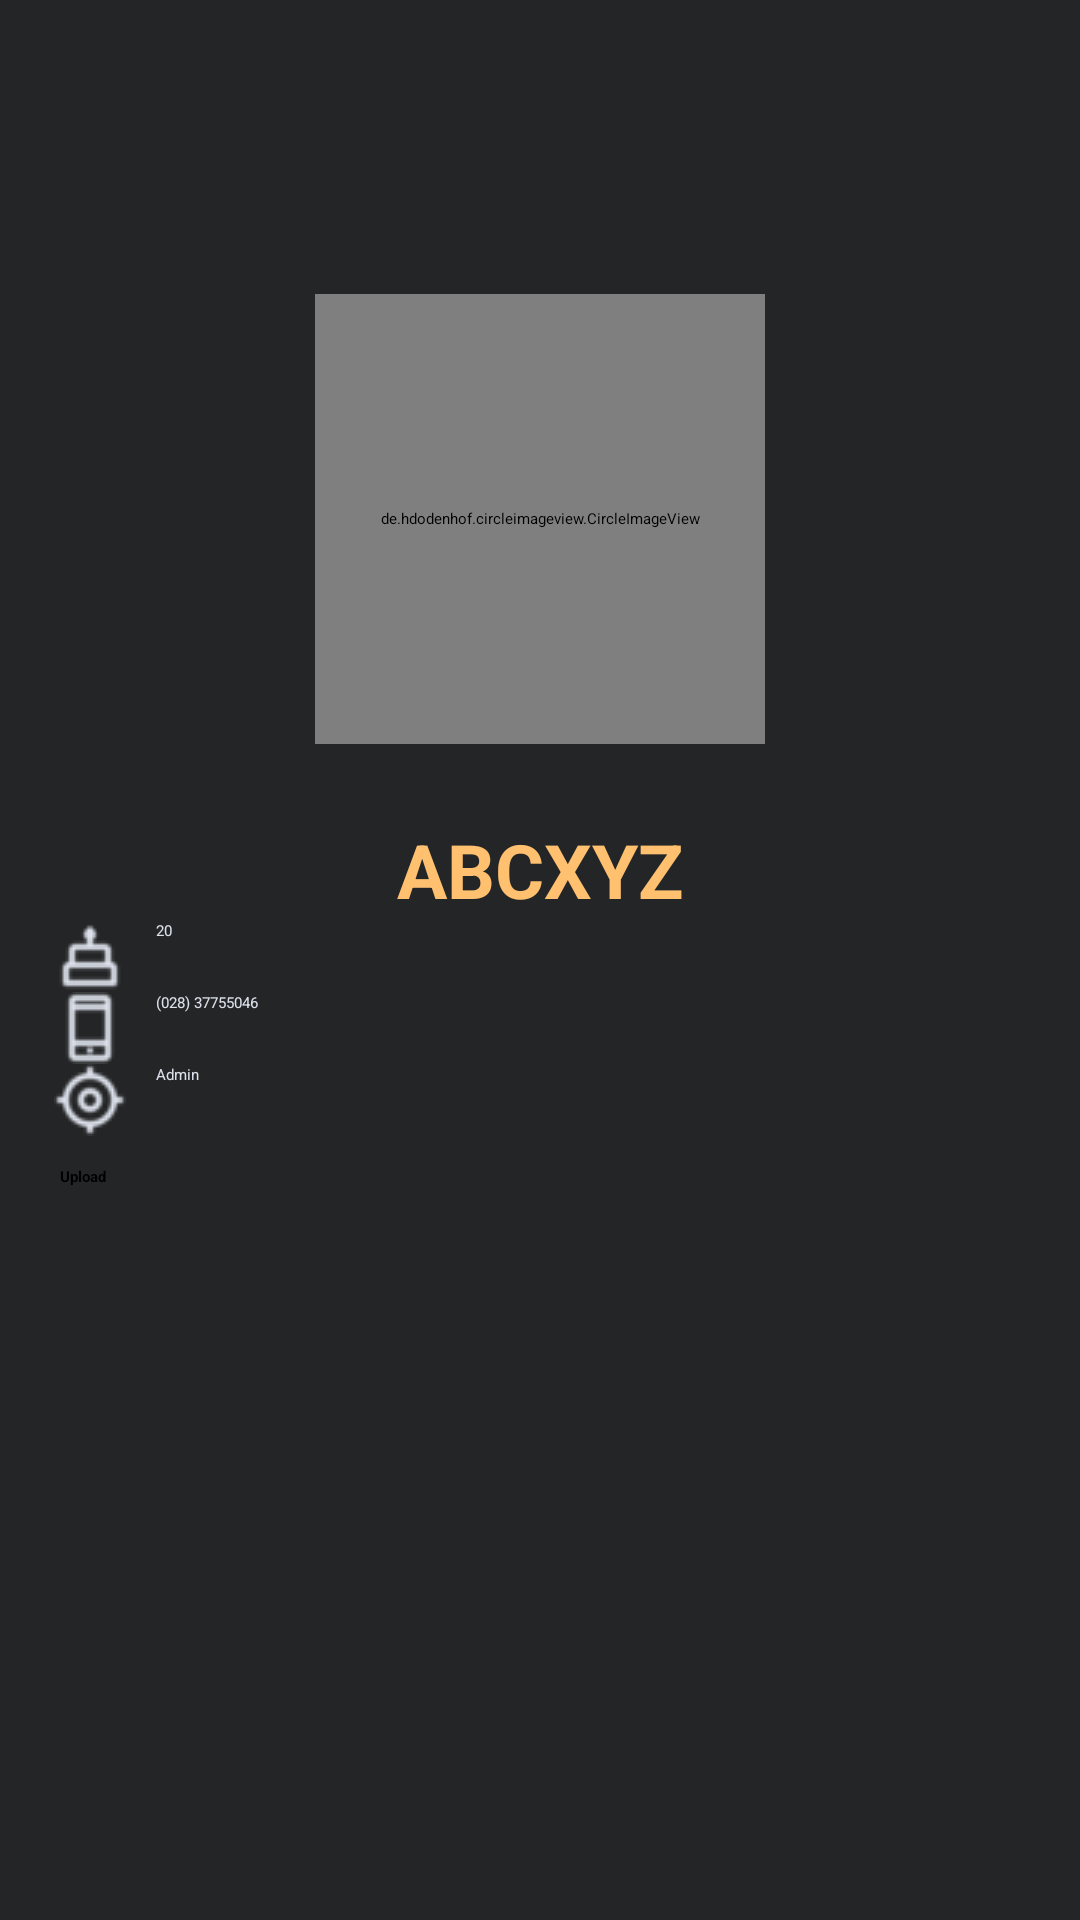

The Android layout XML behind this screen, and the referenced resources:
<!-- AndroidManifest.xml: application theme Theme.Giuaky -->
<!-- res/layout/activity_profile.xml -->
<?xml version="1.0" encoding="utf-8"?>
<androidx.constraintlayout.widget.ConstraintLayout xmlns:android="http://schemas.android.com/apk/res/android"
    xmlns:app="http://schemas.android.com/apk/res-auto"
    xmlns:tools="http://schemas.android.com/tools"
    android:layout_width="match_parent"
    android:layout_height="match_parent"
    android:background="#242526"
    tools:context=".ProfileActivity">

    <FrameLayout
        android:id="@+id/fl"
        android:layout_width="wrap_content"
        android:layout_height="wrap_content"
        app:layout_constraintBottom_toBottomOf="parent"
        app:layout_constraintEnd_toEndOf="parent"
        app:layout_constraintStart_toStartOf="parent"
        app:layout_constraintTop_toTopOf="parent"
        app:layout_constraintVertical_bias="0.2">

        <de.hdodenhof.circleimageview.CircleImageView
            android:id="@+id/civ_avatar_edit"
            android:layout_width="150dp"
            android:layout_height="150dp"
            android:src="@drawable/avatar" />

        <ImageView
            android:id="@+id/iv_camera"
            android:layout_width="40dp"
            android:layout_height="40dp"
            android:layout_gravity="center|bottom"
            android:layout_marginLeft="45dp"
            app:layout_constraintEnd_toEndOf="@id/civ_avatar_edit"
            app:layout_constraintTop_toBottomOf="@id/civ_avatar_edit"
            app:srcCompat="@drawable/photo_camera_fill0_wght400_grad0_opsz24" />
    </FrameLayout>

    <TextView
        android:id="@+id/tv_name"
        android:layout_width="wrap_content"
        android:layout_height="wrap_content"
        android:layout_marginTop="25dp"
        android:text="ABCXYZ"
        android:textColor = "#FFC170"
        android:textSize="25dp"
        android:textStyle="bold"
        app:layout_constraintEnd_toEndOf="@id/fl"
        app:layout_constraintStart_toStartOf="@id/fl"
        app:layout_constraintTop_toBottomOf="@id/fl" />

    <androidx.constraintlayout.widget.Guideline
        android:id="@+id/gl_left"
        android:layout_width="0dp"
        android:layout_height="0dp"
        android:orientation="vertical"
        app:layout_constraintGuide_percent="0.05" />

    <androidx.constraintlayout.widget.Guideline
        android:id="@+id/gl_right"
        android:layout_width="0dp"
        android:layout_height="0dp"
        android:orientation="vertical"
        app:layout_constraintGuide_percent="0.95" />

    <EditText
        android:id="@+id/et_age"
        android:layout_width="0dp"
        android:layout_height="wrap_content"
        android:drawableLeft="@drawable/age_fill0_wght400_grad0_opsz24"
        android:drawablePadding="10dp"
        android:textColor = "#dce1eb"
        android:enabled="false"
        android:text="20"
        app:layout_constraintEnd_toEndOf="@id/gl_right"
        app:layout_constraintStart_toStartOf="@id/gl_left"
        app:layout_constraintTop_toBottomOf="@id/tv_name" />

    <EditText
        android:id="@+id/et_phoneNumber"
        android:layout_width="0dp"
        android:layout_height="wrap_content"
        android:drawableLeft="@drawable/call_fill0_wght400_grad0_opsz24"
        android:drawablePadding="10dp"
        android:textColor = "#dce1eb"
        android:text="(028) 37755046"
        app:layout_constraintEnd_toEndOf="@id/gl_right"
        app:layout_constraintStart_toStartOf="@id/gl_left"
        app:layout_constraintTop_toBottomOf="@id/et_age" />

    <EditText
        android:id="@+id/et_role"
        android:layout_width="0dp"
        android:layout_height="wrap_content"
        android:drawableLeft="@drawable/position_fill0_wght400_grad0_opsz24"
        android:drawablePadding="10dp"
        android:textColor = "#dce1eb"
        android:text="Admin"
        app:layout_constraintEnd_toEndOf="@id/gl_right"
        app:layout_constraintStart_toStartOf="@id/gl_left"
        app:layout_constraintTop_toBottomOf="@id/et_phoneNumber" />

    <Button
        android:id="@+id/btn_upload"
        android:layout_width="match_parent"
        android:layout_height="wrap_content"
        android:layout_marginHorizontal="20dp"
        android:layout_marginTop="10dp"
        android:backgroundTint="#FFC107"
        app:cornerRadius="15dp"
        android:textStyle = "bold"
        android:textColor = "#000000"
        android:text="Upload"
        app:layout_constraintEnd_toEndOf="@id/et_role"
        app:layout_constraintStart_toStartOf="@id/et_role"
        app:layout_constraintTop_toBottomOf="@id/et_role" />

</androidx.constraintlayout.widget.ConstraintLayout>
<!-- resources referenced by this layout -->
<resources>
  <!-- drawable age_fill0_wght400_grad0_opsz24: png bitmap (drawable, 710 bytes) -->
  <!-- drawable call_fill0_wght400_grad0_opsz24: png bitmap (drawable, 628 bytes) -->
  <!-- drawable photo_camera_fill0_wght400_grad0_opsz24: png bitmap (drawable, 810 bytes) -->
  <!-- drawable position_fill0_wght400_grad0_opsz24: png bitmap (drawable, 898 bytes) -->
</resources>
